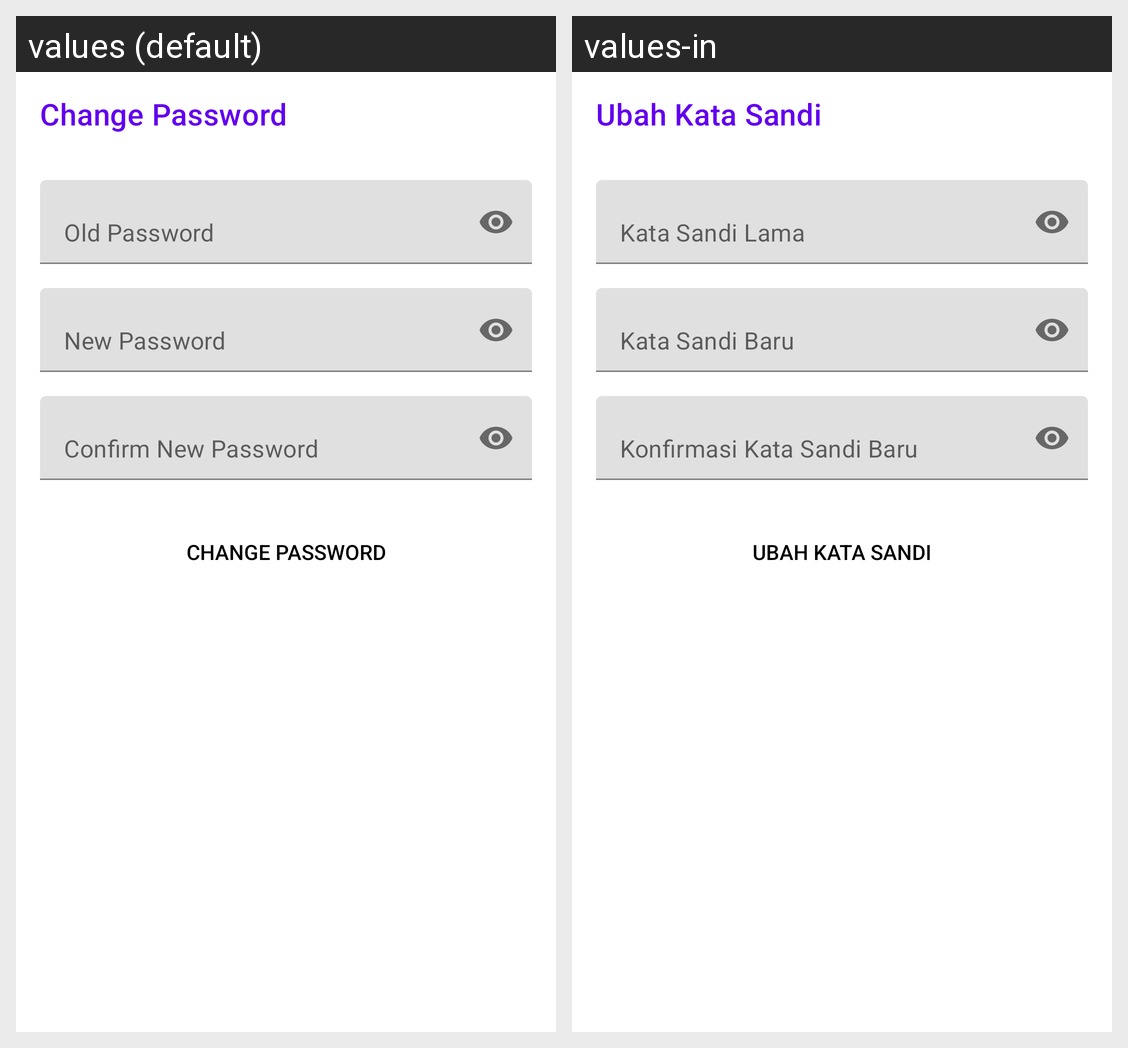

For this localized Android screen grid, give each drawn string resource with its value in every locale shown.
Android screen res/layout/activity_change_password.xml rendered under 2 locales, left to right: values (default), values-in. Device: Nexus 5 (rendered at 1080×1920; each locale shown at half size, 540×960, under a caption strip naming it); theme AppTheme.
Strings drawn on this screen, with the default value and each locale's value (text and hints the layout hard-codes, and strings that could not be matched under every locale, appear in the picture but are not listed):

change_password
  values: Change Password
  values-in: Ubah Kata Sandi

old_password
  values: Old Password
  values-in: Kata Sandi Lama

new_password
  values: New Password
  values-in: Kata Sandi Baru

confirm_new_password
  values: Confirm New Password
  values-in: Konfirmasi Kata Sandi Baru
